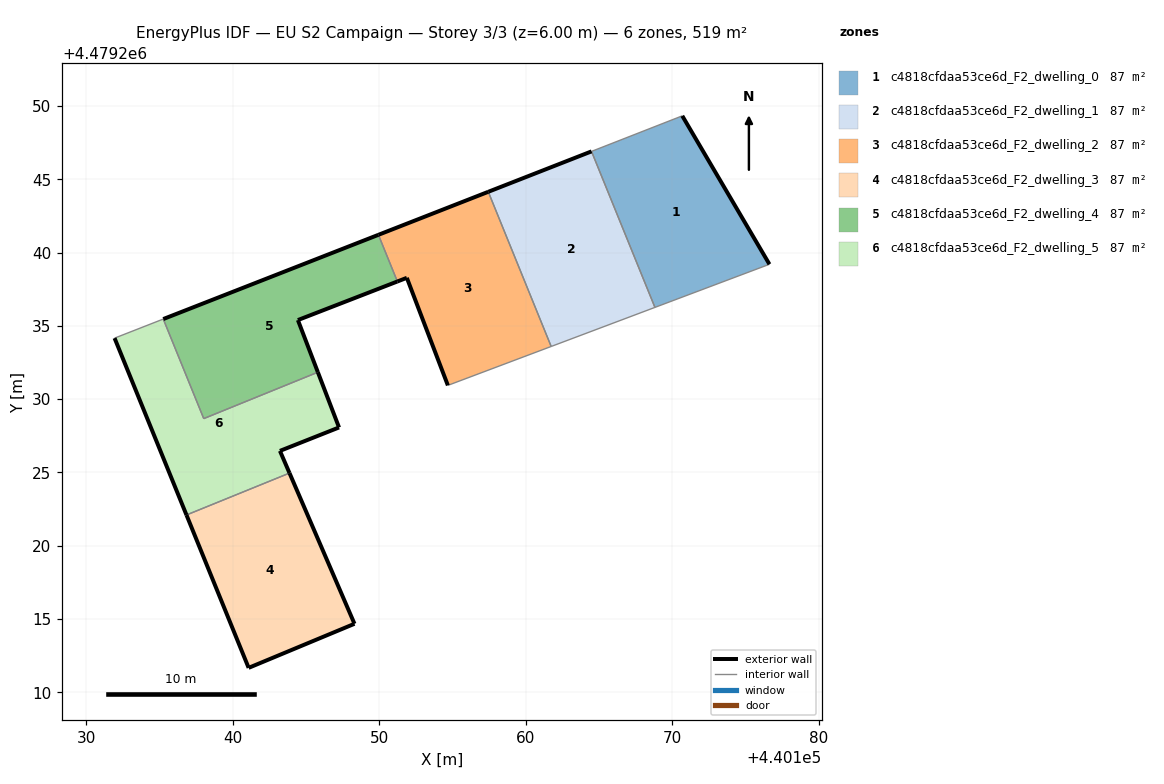
=== STOREY PLAN SPEC (per zone: floor XY polygon, exterior-wall plan segments, windows/doors) ===
zone 1: c4818cfdaa53ce6d_F2_dwelling_0  (86.5 m²)
  floor: (440176.62, 4479239.20) (440170.67, 4479249.33) (440164.48, 4479246.90) (440168.80, 4479236.26)
  exterior wall: (440170.67, 4479249.33) – (440176.62, 4479239.20)  [11.7 m]
  interior walls: 3
zone 2: c4818cfdaa53ce6d_F2_dwelling_1  (86.5 m²)
  floor: (440168.80, 4479236.26) (440164.48, 4479246.90) (440157.43, 4479244.15) (440161.73, 4479233.59)
  exterior wall: (440157.43, 4479244.15) – (440164.48, 4479246.90)  [7.6 m]
  interior walls: 3
zone 3: c4818cfdaa53ce6d_F2_dwelling_2  (86.5 m²)
  floor: (440161.73, 4479233.59) (440157.43, 4479244.15) (440149.94, 4479241.21) (440151.23, 4479238.03) (440151.88, 4479238.28) (440154.68, 4479230.94)
  exterior wall: (440149.94, 4479241.21) – (440157.43, 4479244.15)  [8.1 m]
  exterior wall: (440154.68, 4479230.94) – (440151.88, 4479238.28)  [7.9 m]
  exterior wall: (440151.88, 4479238.28) – (440151.23, 4479238.03)  [0.7 m]
  interior walls: 3
zone 4: c4818cfdaa53ce6d_F2_dwelling_3  (86.5 m²)
  floor: (440148.31, 4479214.67) (440143.87, 4479224.96) (440136.84, 4479222.10) (440141.08, 4479211.67)
  exterior wall: (440141.08, 4479211.67) – (440136.84, 4479222.10)  [11.3 m]
  exterior wall: (440143.87, 4479224.96) – (440148.31, 4479214.67)  [11.2 m]
  exterior wall: (440148.31, 4479214.67) – (440141.08, 4479211.67)  [7.8 m]
  interior walls: 1
zone 5: c4818cfdaa53ce6d_F2_dwelling_4  (86.5 m²)
  floor: (440145.81, 4479231.84) (440144.45, 4479235.39) (440151.23, 4479238.03) (440149.94, 4479241.21) (440135.26, 4479235.46) (440138.02, 4479228.67)
  exterior wall: (440151.23, 4479238.03) – (440144.45, 4479235.39)  [7.3 m]
  exterior wall: (440144.45, 4479235.39) – (440145.81, 4479231.84)  [3.8 m]
  exterior wall: (440135.26, 4479235.46) – (440149.94, 4479241.21)  [15.8 m]
  interior walls: 3
zone 6: c4818cfdaa53ce6d_F2_dwelling_5  (86.5 m²)
  floor: (440143.87, 4479224.96) (440143.22, 4479226.47) (440147.25, 4479228.07) (440145.81, 4479231.84) (440138.02, 4479228.67) (440135.26, 4479235.46) (440131.94, 4479234.16) (440136.84, 4479222.10)
  exterior wall: (440145.81, 4479231.84) – (440147.25, 4479228.07)  [4.0 m]
  exterior wall: (440147.25, 4479228.07) – (440143.22, 4479226.47)  [4.3 m]
  exterior wall: (440143.22, 4479226.47) – (440143.87, 4479224.96)  [1.6 m]
  exterior wall: (440136.84, 4479222.10) – (440131.94, 4479234.16)  [13.0 m]
  interior walls: 4

=== DERIVED (storey summary) ===
Building: EU S2 Campaign
Storey: 3 of 3  (floor level z = 6.00 m)
Storey gross floor area: 519.1 m²
Zones on this storey: 6
  - c4818cfdaa53ce6d_F2_dwelling_0: floor 86.5 m²; exterior wall 11.7 m (35.2 m²); WWR 0.0%
  - c4818cfdaa53ce6d_F2_dwelling_1: floor 86.5 m²; exterior wall 7.6 m (22.7 m²); WWR 0.0%
  - c4818cfdaa53ce6d_F2_dwelling_2: floor 86.5 m²; exterior wall 16.6 m (49.8 m²); WWR 0.0%
  - c4818cfdaa53ce6d_F2_dwelling_3: floor 86.5 m²; exterior wall 30.3 m (90.8 m²); WWR 0.0%
  - c4818cfdaa53ce6d_F2_dwelling_4: floor 86.5 m²; exterior wall 26.9 m (80.6 m²); WWR 0.0%
  - c4818cfdaa53ce6d_F2_dwelling_5: floor 86.5 m²; exterior wall 23.0 m (69.1 m²); WWR 0.0%
Zone adjacency (shared interzone walls):
  - c4818cfdaa53ce6d_F2_dwelling_0 ↔ c4818cfdaa53ce6d_F2_dwelling_1
  - c4818cfdaa53ce6d_F2_dwelling_1 ↔ c4818cfdaa53ce6d_F2_dwelling_2
  - c4818cfdaa53ce6d_F2_dwelling_2 ↔ c4818cfdaa53ce6d_F2_dwelling_4
  - c4818cfdaa53ce6d_F2_dwelling_3 ↔ c4818cfdaa53ce6d_F2_dwelling_5
  - c4818cfdaa53ce6d_F2_dwelling_4 ↔ c4818cfdaa53ce6d_F2_dwelling_5